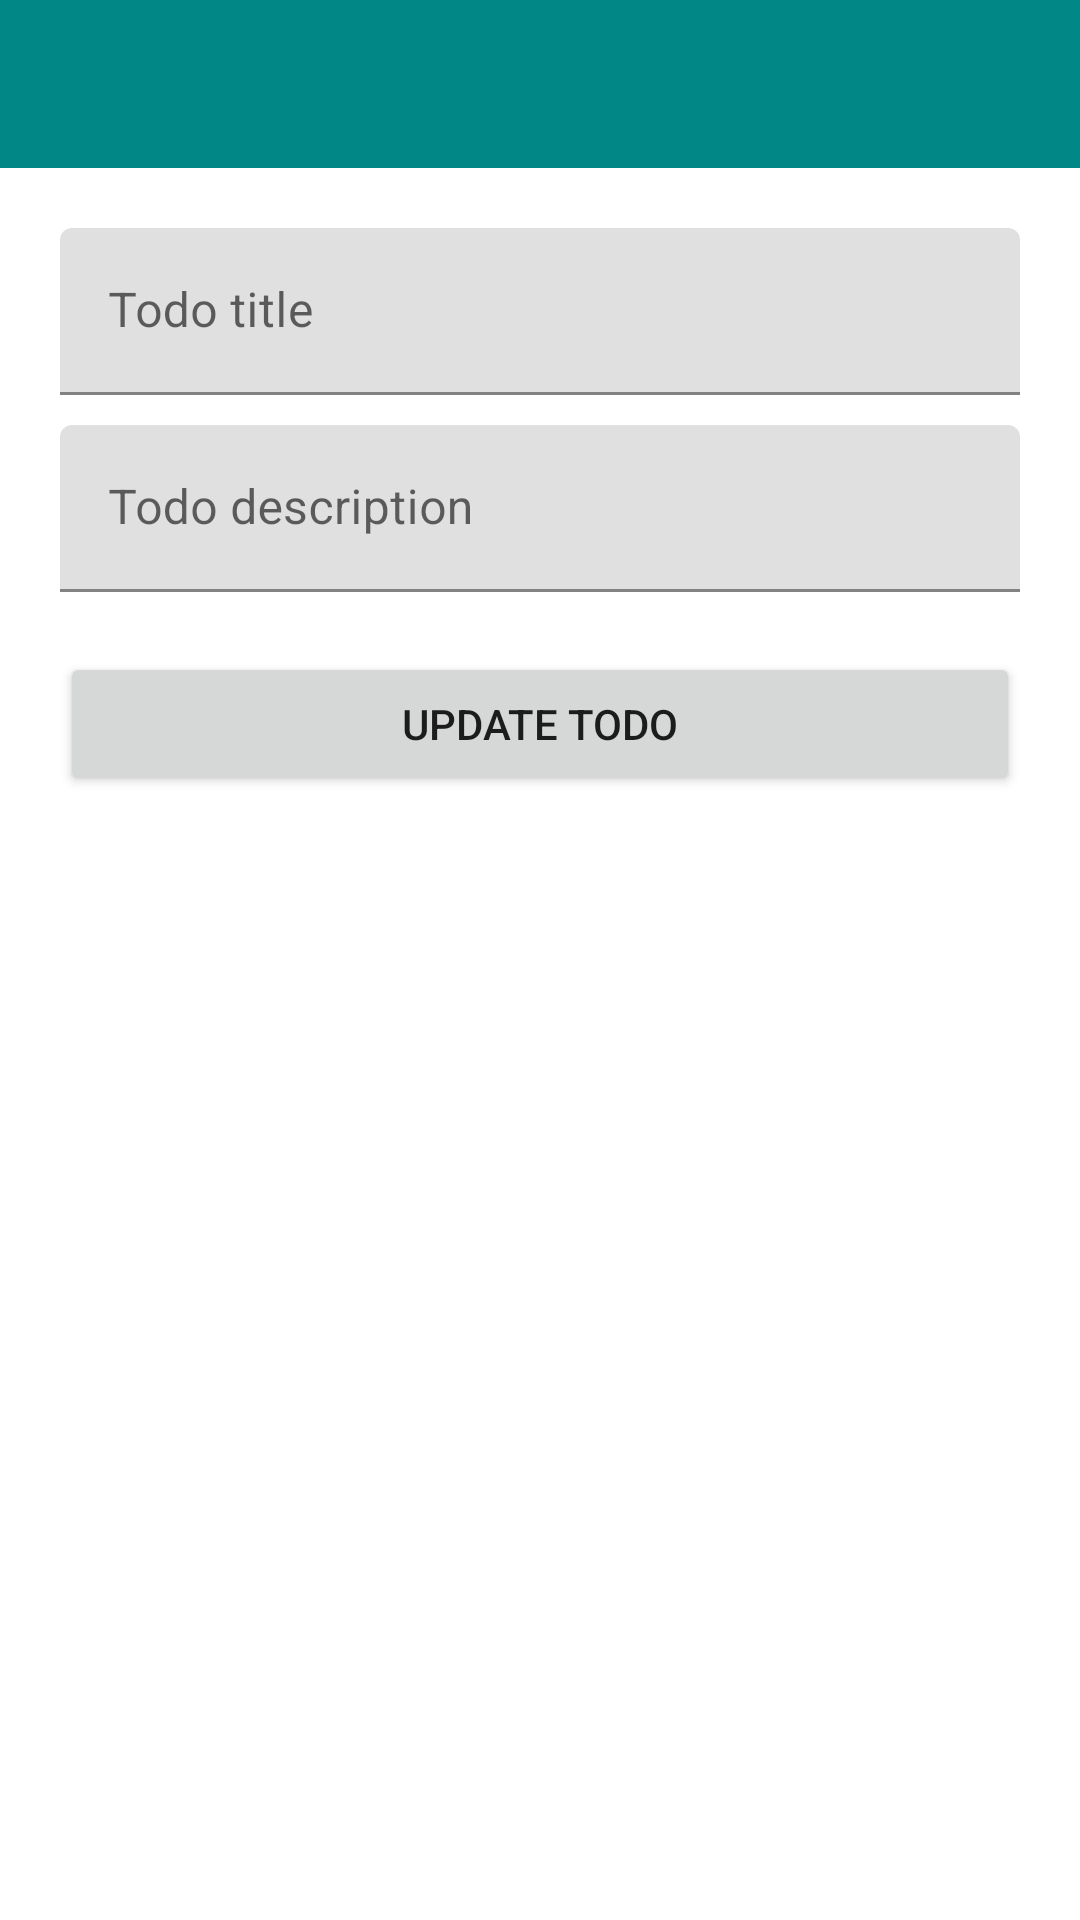

Reconstruct the res/layout file that produces this screen, plus the resources it refers to.
<!-- AndroidManifest.xml: application theme Theme.RoomMaster -->
<!-- res/layout/fragment_update_todo.xml -->
<?xml version="1.0" encoding="utf-8"?>
<layout xmlns:android="http://schemas.android.com/apk/res/android"
    xmlns:tools="http://schemas.android.com/tools">

    <RelativeLayout
        android:layout_width="match_parent"
        android:layout_height="match_parent"
        tools:context=".ui.fragments.UpdateTodo">

        <Toolbar
            android:id="@+id/toolbar"
            android:layout_width="match_parent"
            android:layout_height="wrap_content"
            android:background="@color/teal_700"
            android:minHeight="?attr/actionBarSize"
            android:theme="@style/ThemeOverlay.AppCompat.Dark.ActionBar" />

        <LinearLayout
            android:layout_width="match_parent"
            android:layout_height="wrap_content"
            android:layout_below="@id/toolbar"
            android:orientation="vertical"
            android:padding="20dp">

            <com.google.android.material.textfield.TextInputLayout
                android:layout_width="match_parent"
                android:layout_height="wrap_content">

                <EditText
                    android:id="@+id/todo_title"
                    android:layout_width="match_parent"
                    android:layout_height="wrap_content"
                    android:hint="@string/todo_title" />

            </com.google.android.material.textfield.TextInputLayout>

            <com.google.android.material.textfield.TextInputLayout
                android:layout_width="match_parent"
                android:layout_height="wrap_content"
                android:layout_marginTop="10dp">

                <EditText
                    android:id="@+id/todo_descp"
                    android:layout_width="match_parent"
                    android:layout_height="wrap_content"
                    android:hint="@string/todo_description" />

            </com.google.android.material.textfield.TextInputLayout>

            <Button
                android:id="@+id/update_todo_btn"
                android:layout_width="match_parent"
                android:layout_height="wrap_content"
                android:layout_marginTop="20dp"
                android:text="@string/update_todo" />

        </LinearLayout>

    </RelativeLayout>
</layout>
<!-- resources referenced by this layout -->
<resources>
  <string name="todo_description">Todo description</string>
  <string name="todo_title">Todo title</string>
  <string name="update_todo">Update todo</string>
  <style name="Theme.RoomMaster" parent="Theme.MaterialComponents.Light.NoActionBar">
          
          <item name="colorPrimary">@color/teal_700</item>
          <item name="colorPrimaryVariant">@color/teal_700</item>
          <item name="colorOnPrimary">@color/white</item>
          
          <item name="colorSecondary">@color/teal_200</item>
          <item name="colorSecondaryVariant">@color/teal_700</item>
          <item name="colorOnSecondary">@color/black</item>
          
          <item name="android:statusBarColor" tools:targetApi="l">?attr/colorPrimaryVariant</item>
          
      </style>
  <!-- not gathered from this repository: default colours our renderer supplied (Android Studio template values) -->
  <color name="teal_200">#FF03DAC5</color>
  <color name="teal_700">#FF018786</color>
  <color name="black">#FF000000</color>
  <color name="white">#FFFFFFFF</color>
</resources>
